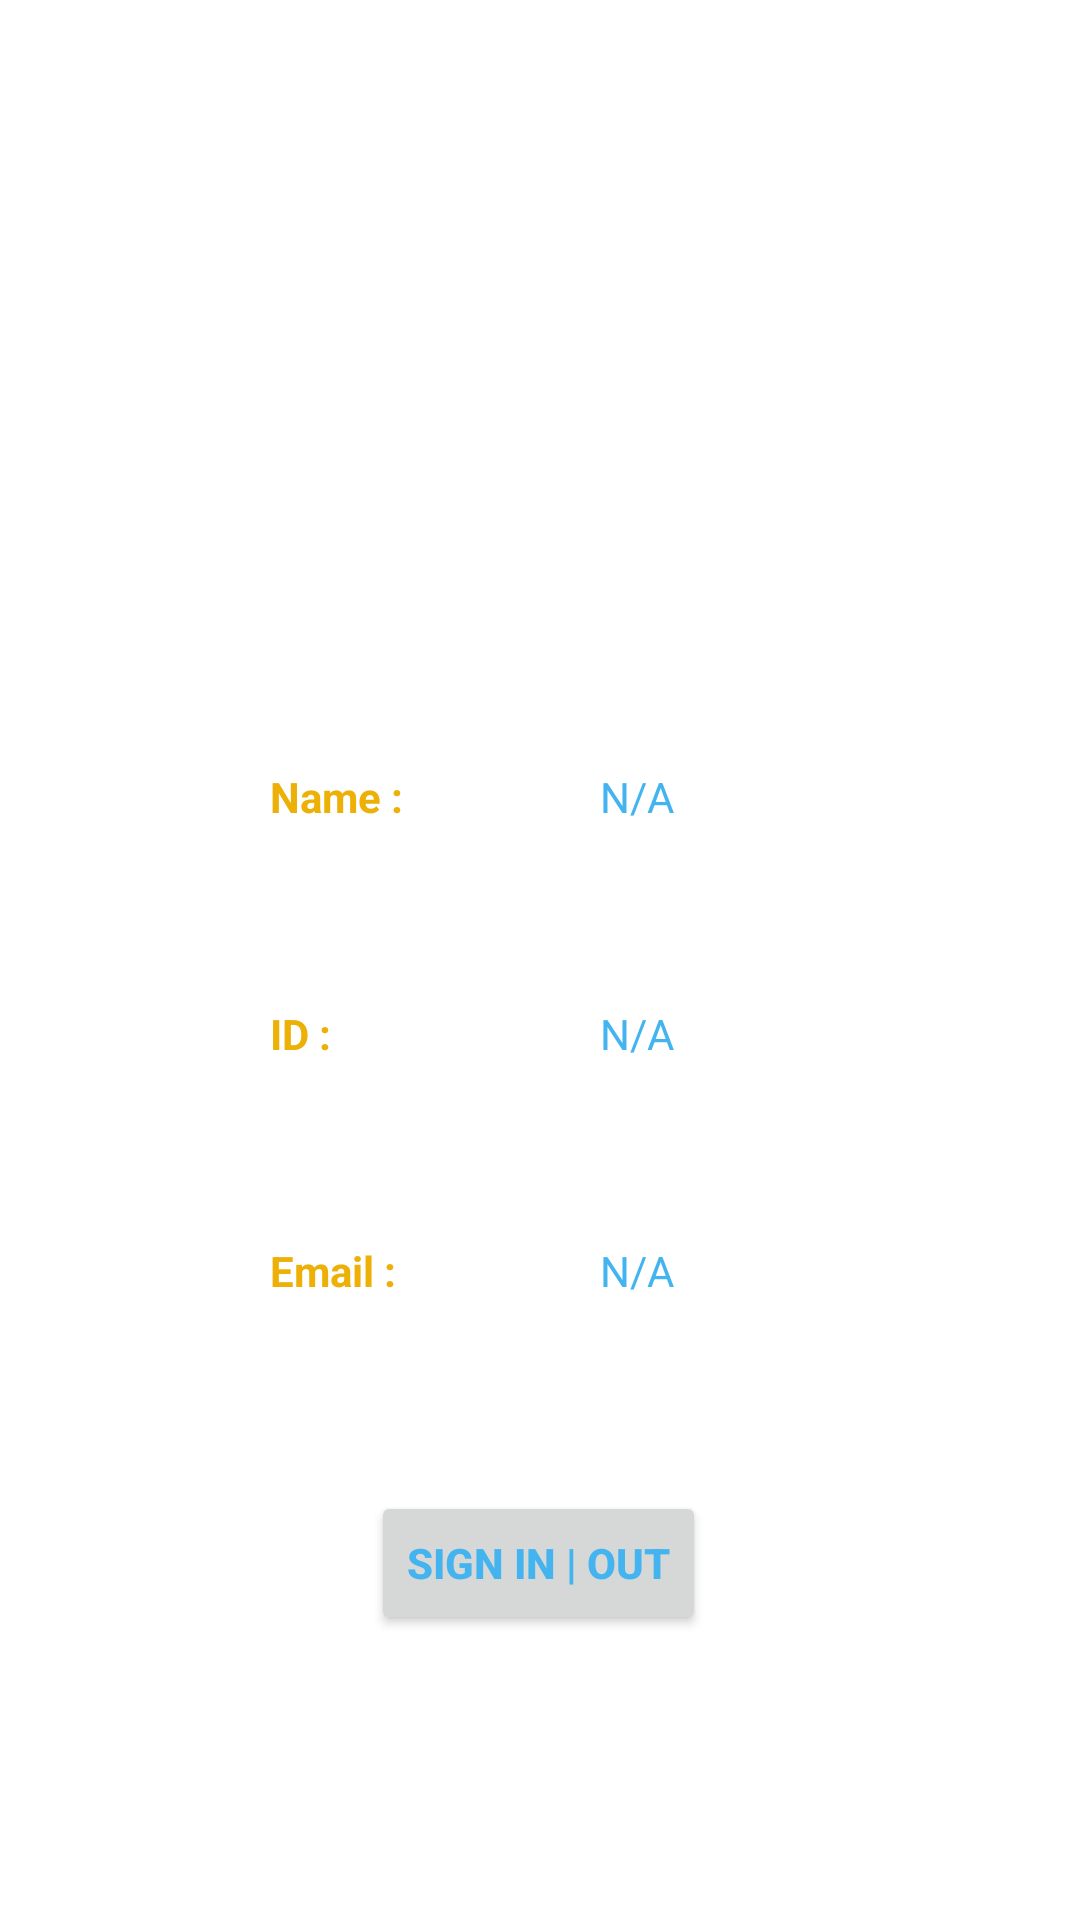

Here is an Android app screen rendered from its layout file. Give the layout XML and the strings, colors and styles it references.
<!-- AndroidManifest.xml: application theme AppTheme -->
<!-- res/layout/fragment_profile.xml -->
<?xml version="1.0" encoding="utf-8"?>
<androidx.constraintlayout.widget.ConstraintLayout
    xmlns:android="http://schemas.android.com/apk/res/android"
    xmlns:app="http://schemas.android.com/apk/res-auto"
    android:layout_width="match_parent"
    android:layout_height="match_parent"
    android:background="@android:color/white">

    <TextView
        android:id="@+id/userName"
        android:layout_width="wrap_content"
        android:layout_height="wrap_content"
        android:layout_marginStart="200dp"
        android:layout_marginTop="60dp"
        android:text="N/A"
        android:textColor="#43b4ef"
        app:layout_constraintStart_toStartOf="parent"
        app:layout_constraintTop_toBottomOf="@+id/userImage" />

    <ImageView
        android:id="@+id/userImage"
        android:layout_width="156dp"
        android:layout_height="124dp"
        android:layout_marginStart="124dp"
        android:layout_marginTop="72dp"
        app:layout_constraintStart_toStartOf="parent"
        app:layout_constraintTop_toTopOf="parent" />

    <TextView
        android:id="@+id/userID"
        android:layout_width="wrap_content"
        android:layout_height="wrap_content"
        android:layout_marginStart="200dp"
        android:layout_marginTop="60dp"
        android:text="N/A"
        android:textColor="#43b4ef"
        app:layout_constraintStart_toStartOf="parent"
        app:layout_constraintTop_toBottomOf="@+id/userName" />

    <TextView
        android:id="@+id/userEmail"
        android:layout_width="wrap_content"
        android:layout_height="wrap_content"
        android:layout_marginStart="200dp"
        android:layout_marginTop="60dp"
        android:text="N/A"
        android:textColor="#43b4ef"
        app:layout_constraintStart_toStartOf="parent"
        app:layout_constraintTop_toBottomOf="@+id/userID" />

    <Button
        android:id="@+id/sign_out_button"
        android:layout_width="wrap_content"
        android:layout_height="wrap_content"
        android:layout_marginTop="64dp"
        android:text="Sign In | out"
        android:textColor="#43b4ef"
        android:textStyle="bold"
        app:layout_constraintEnd_toEndOf="parent"
        app:layout_constraintHorizontal_bias="0.498"
        app:layout_constraintStart_toStartOf="parent"
        app:layout_constraintTop_toBottomOf="@+id/userEmail" />

    <TextView
        android:id="@+id/textViewName"
        android:layout_width="wrap_content"
        android:layout_height="wrap_content"
        android:layout_marginStart="90dp"
        android:layout_marginTop="60dp"
        android:text="Name :"
        android:textColor="#edb007"
        android:textStyle="bold"
        app:layout_constraintStart_toStartOf="parent"
        app:layout_constraintTop_toBottomOf="@+id/userImage" />

    <TextView
        android:id="@+id/textViewID"
        android:layout_width="wrap_content"
        android:layout_height="wrap_content"
        android:layout_marginStart="90dp"
        android:layout_marginTop="60dp"
        android:text="ID :"
        android:textColor="#edb007"
        android:textStyle="bold"
        app:layout_constraintStart_toStartOf="parent"
        app:layout_constraintTop_toBottomOf="@+id/textViewName" />

    <TextView
        android:id="@+id/textViewEmail"
        android:layout_width="wrap_content"
        android:layout_height="wrap_content"
        android:layout_marginStart="90dp"
        android:layout_marginTop="60dp"
        android:text="Email :"
        android:textColor="#edb007"
        android:textStyle="bold"
        app:layout_constraintStart_toStartOf="parent"
        app:layout_constraintTop_toBottomOf="@+id/textViewID" />


</androidx.constraintlayout.widget.ConstraintLayout>
<!-- resources referenced by this layout -->
<resources>
  <style name="AppTheme" parent="Theme.AppCompat.Light.NoActionBar">
          
          <item name="colorPrimary">#edb007</item>
          <item name="colorPrimaryDark">#edb007</item>
          <item name="colorAccent">#000000</item>
      </style>
</resources>
